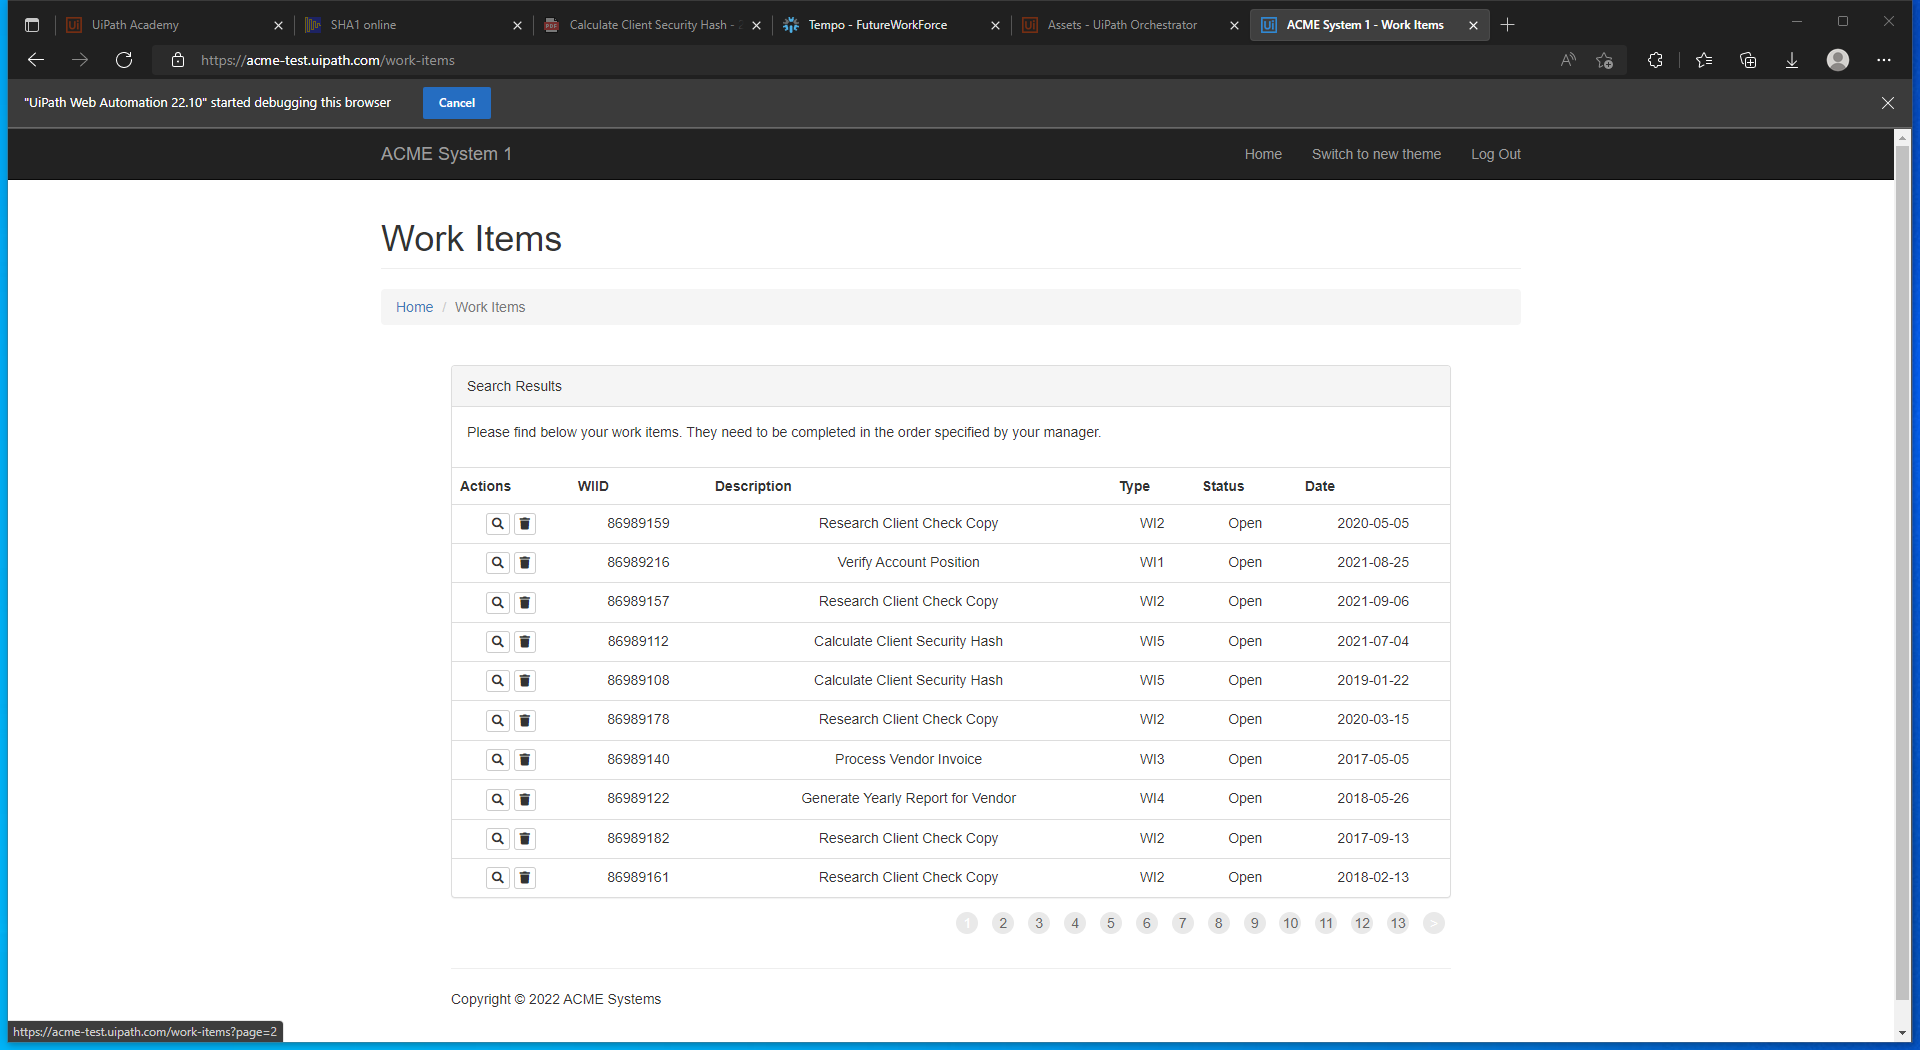
Task: Practice project
Workflow: System1_ExtractWITable

Step 1: Attach Browser Work Items Page in window 'ACME System 1 - Work Items' (msedge.exe)

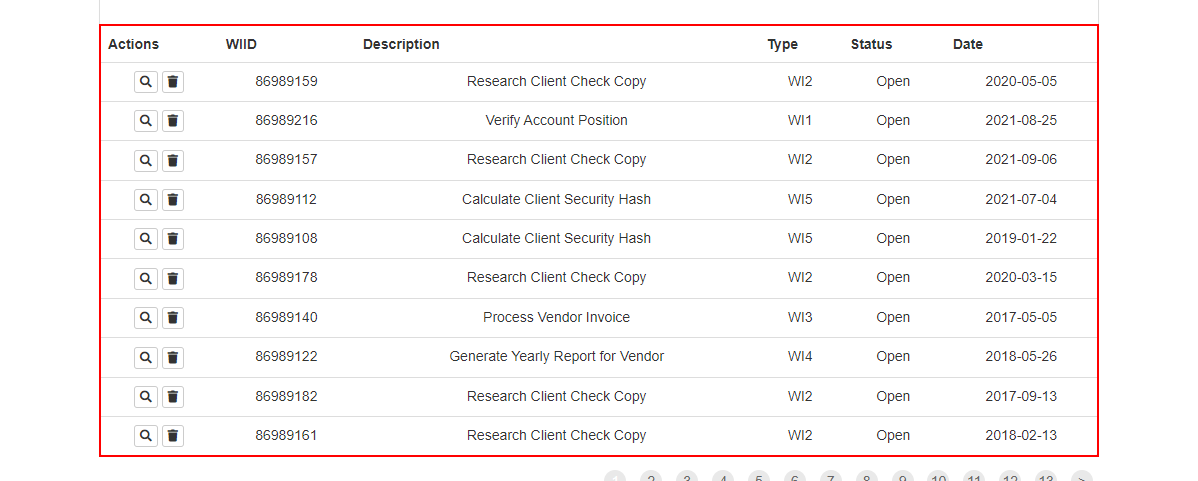
Step 2: get-text from the table